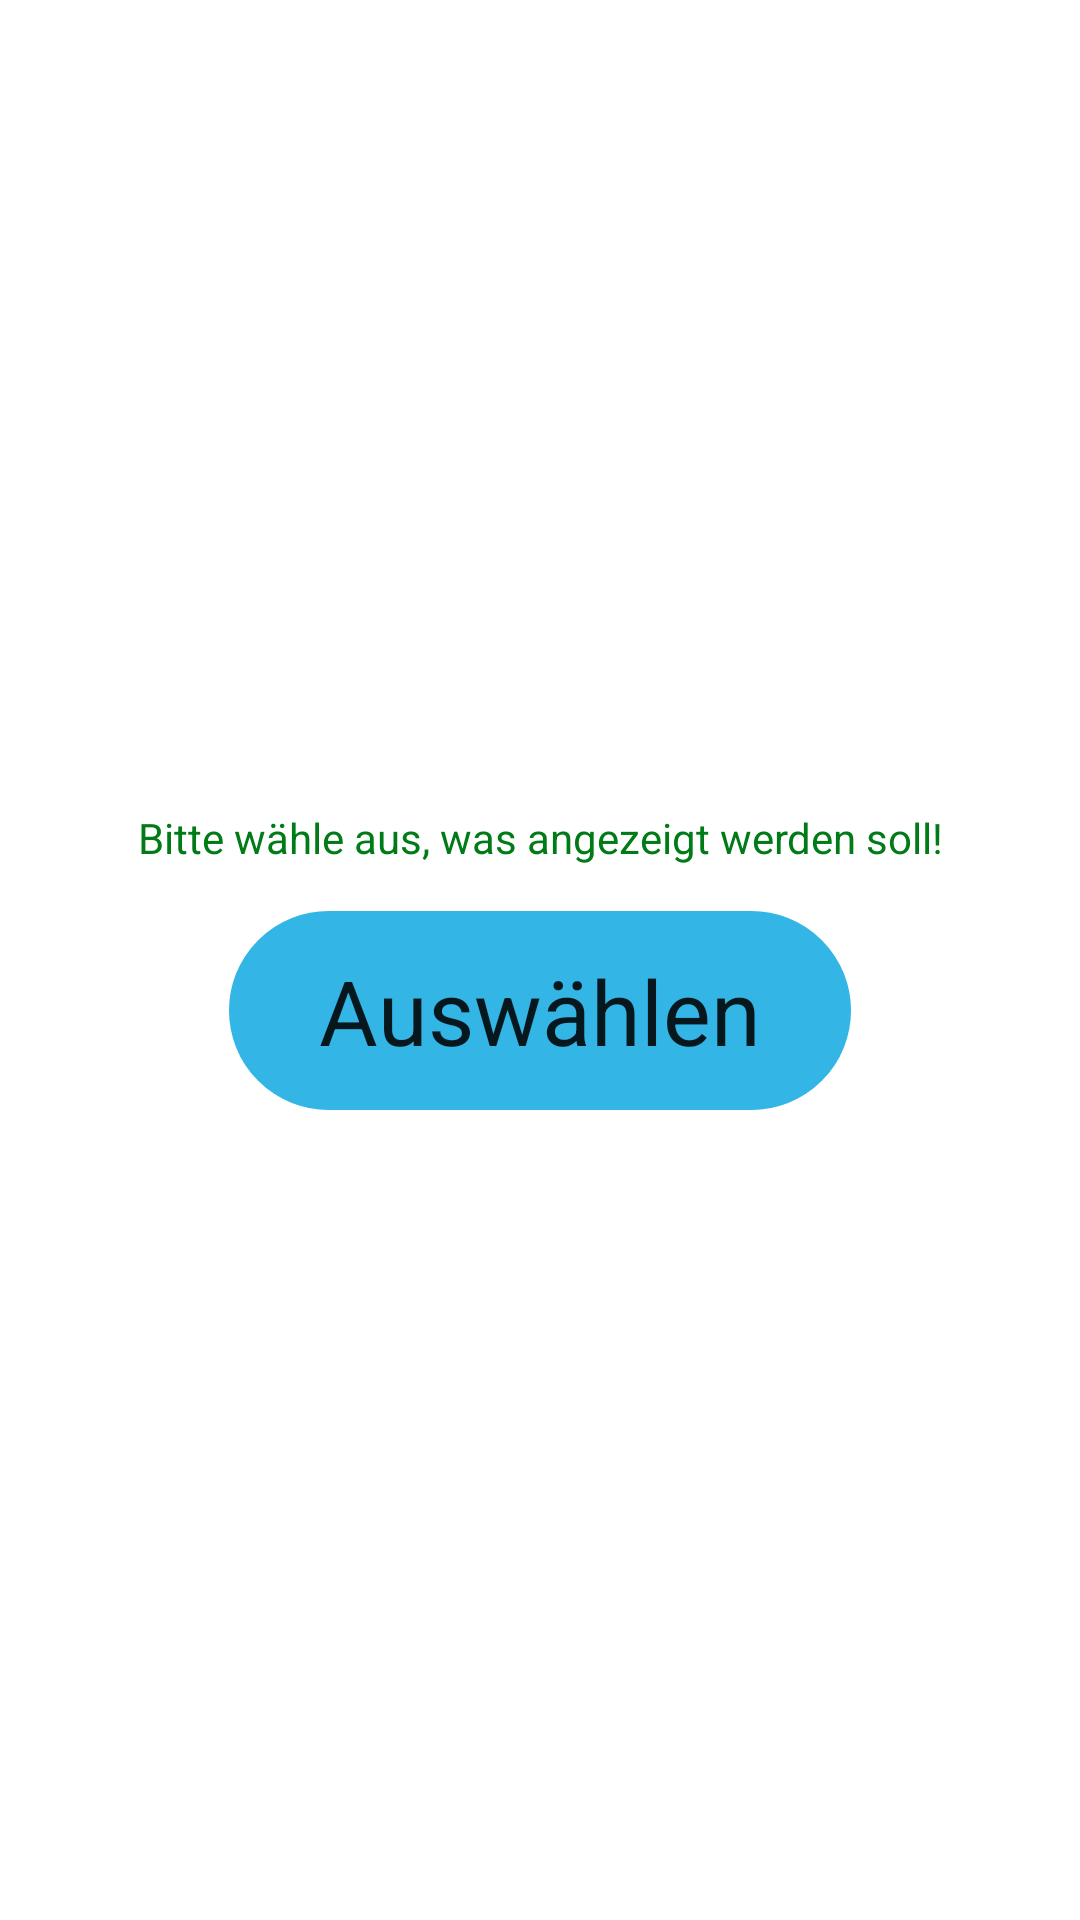

Here is an Android app screen rendered from its layout file. Give the layout XML and the strings, colors and styles it references.
<!-- AndroidManifest.xml: application theme AppTheme -->
<!-- res/layout/filterlist.xml -->
<?xml version="1.0" encoding="utf-8"?>
<RelativeLayout xmlns:android="http://schemas.android.com/apk/res/android"
    android:layout_width="match_parent"
    android:layout_height="match_parent"
    android:gravity="center"
    android:background="?attr/colorBackgroundFloating"
    android:padding="5dp">

    <RelativeLayout
        android:id="@+id/relativeLa"
        android:layout_width="wrap_content"
        android:layout_height="wrap_content"
        android:layout_centerInParent="true"
        android:background="?colorBackgroundFloating"
       >

        <TextView
            android:id="@+id/textView7"
            android:layout_width="wrap_content"
            android:layout_height="wrap_content"
            android:layout_centerHorizontal="true"
            android:layout_marginBottom="5dp"
            android:gravity="center"
            android:text="@string/selectwhatshown"
            android:textColor="@color/colorAccent" />

        <TextView
            android:id="@+id/textView42"
            android:layout_width="wrap_content"
            android:layout_height="wrap_content"
            android:layout_below="@+id/dynamic"
            android:layout_centerHorizontal="true"
            android:layout_marginTop="10dp"
            android:background="@drawable/button2"
            android:text="@string/select"
            android:textColor="?android:attr/textColorPrimary"
            android:textSize="30sp" />

        <ListView
            android:id="@+id/dynamic"
            android:layout_width="match_parent"
            android:layout_height="wrap_content"
            android:layout_below="@+id/textView7" />
    </RelativeLayout>


</RelativeLayout>
<!-- resources referenced by this layout -->
<resources>
  <color name="colorAccent">#007B17</color>
  <!-- drawable button2 (drawable) -->
  <?xml version="1.0" encoding="utf-8"?>
  <selector xmlns:android="http://schemas.android.com/apk/res/android">
  <item>
      <shape>
          <solid android:color="@android:color/holo_blue_light"/>
          <stroke android:width="1dp"  android:color="@android:color/holo_blue_light"/>
          <corners android:radius="100dp"/>
          <padding android:bottom="13dp" android:left="30dp" android:right="30dp" android:top="13dp"/>
  
      </shape>
  </item>
  </selector>
  <string name="select">Auswählen</string>
  <string name="selectwhatshown">Bitte wähle aus, was angezeigt werden soll!</string>
  <style name="AppTheme" parent="Theme.AppCompat.DayNight.DarkActionBar">
          
          <item name="colorPrimary">@color/colorPrimary</item>
          <item name="colorPrimaryDark">@color/colorPrimary</item>
          <item name="colorAccent">@color/colorAccent</item>
          <item name="windowActionBar">false</item>
          <item name="windowNoTitle">true</item>
      </style>
  <color name="colorPrimary">#007b17</color>
</resources>
